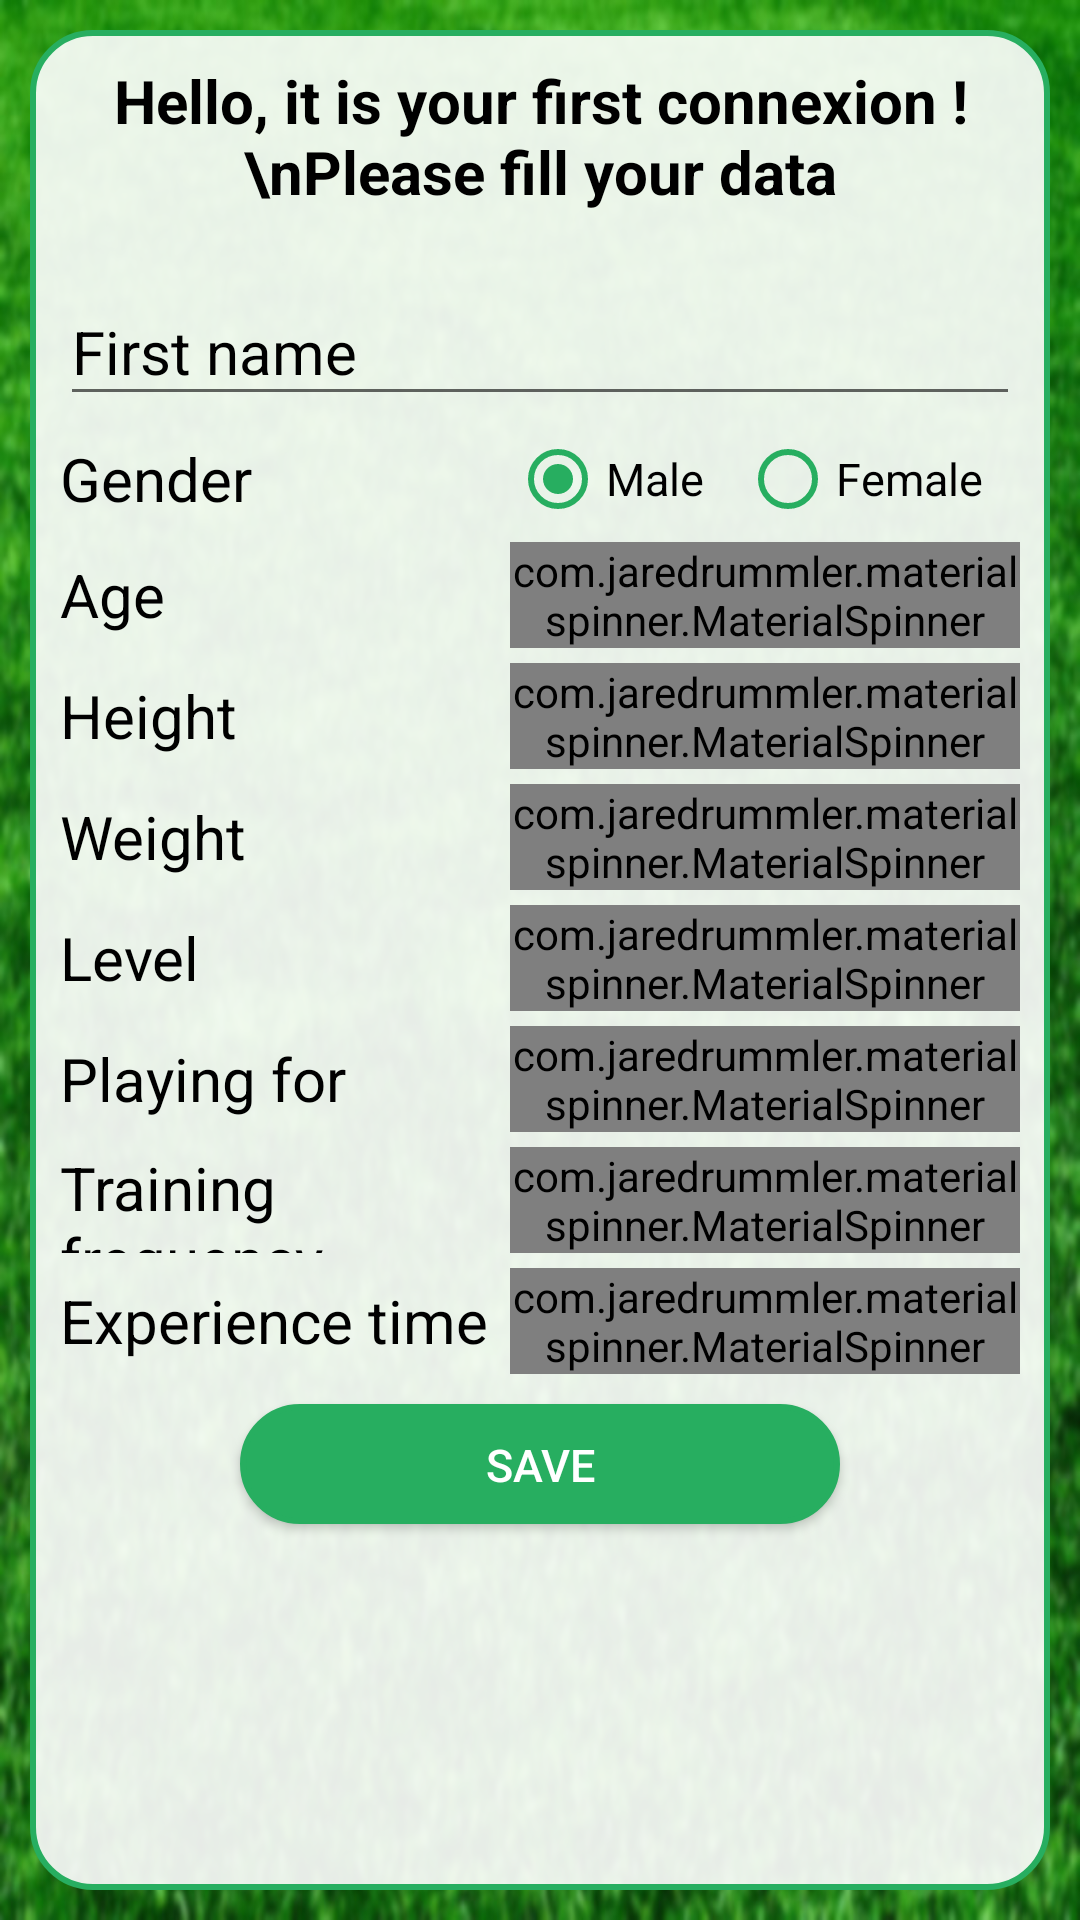

Reconstruct the res/layout file that produces this screen, plus the resources it refers to.
<!-- AndroidManifest.xml: application theme AppTheme -->
<!-- res/layout/activity_user_data.xml -->
<?xml version="1.0" encoding="utf-8"?>
<android.support.constraint.ConstraintLayout xmlns:android="http://schemas.android.com/apk/res/android"
    xmlns:app="http://schemas.android.com/apk/res-auto"
    xmlns:tools="http://schemas.android.com/tools"
    android:layout_width="match_parent"
    android:layout_height="match_parent"
    tools:context=".Activities.UserDataActivity">

    <ImageView
        android:layout_width="match_parent"
        android:layout_height="match_parent"
        android:background="@drawable/ic_laucher_background"/>

    <LinearLayout
        android:layout_margin="30px"
        android:layout_width="match_parent"
        android:layout_height="match_parent"
        android:orientation="vertical"
        android:background="@drawable/custombordergreen">

        <TextView
            android:layout_width="match_parent"
            android:layout_height="wrap_content"
            android:text="Hello, it is your first connexion !\nPlease fill your data"
            android:textAlignment="center"
            android:textColor="@color/black"
            android:layout_marginBottom="8dp"
            android:textSize="20dp"
            android:textStyle="bold" />

        <LinearLayout
            android:layout_width="match_parent"
            android:layout_height="wrap_content"
            android:orientation="horizontal"
            android:layout_marginTop="5dp"
            android:focusable="true"
            android:focusableInTouchMode="true">

            <android.support.design.widget.TextInputLayout
                android:layout_width="match_parent"
                android:layout_height="wrap_content"
                android:theme="@style/inputText">

                <EditText
                    android:id="@+id/etFirstName"
                    android:layout_width="match_parent"
                    android:layout_height="wrap_content"
                    android:hint="First name"
                    android:nextFocusLeft="@id/etFirstName"
                    android:nextFocusUp="@id/etFirstName" />

            </android.support.design.widget.TextInputLayout>

        </LinearLayout>

        <LinearLayout
            android:layout_width="match_parent"
            android:layout_height="wrap_content"
            android:orientation="horizontal"
            android:layout_marginTop="5dp">

            <TextView
                android:layout_width="150dp"
                android:layout_height="match_parent"
                android:text="Gender"
                style="@style/formText"/>
            <RadioGroup
                android:id="@+id/rbGender"
                android:layout_width="wrap_content"
                android:layout_height="wrap_content"
                android:orientation="horizontal"
                android:layout_weight="1">

                <RadioButton
                    android:id="@+id/rbMale"
                    android:layout_width="wrap_content"
                    android:layout_height="wrap_content"
                    android:checked="true"
                    android:text="Male"
                    android:textSize="15dp"
                    android:layout_weight="1"
                    android:theme="@style/RadioButton"/>

                <RadioButton
                    android:id="@+id/rbFemale"
                    android:layout_width="wrap_content"
                    android:layout_height="wrap_content"
                    android:text="Female"
                    android:textSize="15dp"
                    android:layout_weight="1"
                    android:theme="@style/RadioButton"/>
            </RadioGroup>

        </LinearLayout>

        <LinearLayout
            android:layout_width="match_parent"
            android:layout_height="wrap_content"
            android:orientation="horizontal"
            android:layout_marginTop="5dp">
            <TextView
                android:layout_width="150dp"
                android:layout_height="match_parent"
                style="@style/formText"
                android:text="Age"/>

            <com.jaredrummler.materialspinner.MaterialSpinner
                android:id="@+id/spinnerAge"
                android:layout_width="wrap_content"
                android:layout_height="wrap_content"
                app:ms_text_color="@color/black"
                app:ms_arrow_tint="@color/green"
                android:textSize="15dp"
                android:layout_weight="1"/>
        </LinearLayout>

        <LinearLayout
            android:layout_width="match_parent"
            android:layout_height="wrap_content"
            android:orientation="horizontal"
            android:layout_marginTop="5dp">
            <TextView
                android:layout_width="150dp"
                android:layout_height="match_parent"
                style="@style/formText"
                android:text="Height"/>

            <com.jaredrummler.materialspinner.MaterialSpinner
                android:id="@+id/spinnerHeight"
                android:layout_width="wrap_content"
                android:layout_height="wrap_content"
                app:ms_text_color="@color/black"
                app:ms_arrow_tint="@color/green"
                android:textSize="15dp"
                android:layout_weight="1"/>
        </LinearLayout>

        <LinearLayout
            android:layout_width="match_parent"
            android:layout_height="wrap_content"
            android:orientation="horizontal"
            android:layout_marginTop="5dp">
            <TextView
                android:layout_width="150dp"
                android:layout_height="match_parent"
                style="@style/formText"
                android:text="Weight"/>

            <com.jaredrummler.materialspinner.MaterialSpinner
                android:id="@+id/spinnerWeight"
                android:layout_width="wrap_content"
                android:layout_height="wrap_content"
                app:ms_text_color="@color/black"
                app:ms_arrow_tint="@color/green"
                android:textSize="15dp"
                android:layout_weight="1"/>
        </LinearLayout>

        <LinearLayout
            android:layout_width="match_parent"
            android:layout_height="wrap_content"
            android:orientation="horizontal"
            android:layout_marginTop="5dp">
            <TextView
                android:layout_width="150dp"
                android:layout_height="match_parent"
                style="@style/formText"
                android:text="Level"/>

            <com.jaredrummler.materialspinner.MaterialSpinner
                android:id="@+id/spinnerLevel"
                android:layout_width="wrap_content"
                android:layout_height="wrap_content"
                app:ms_text_color="@color/black"
                app:ms_arrow_tint="@color/green"
                android:textSize="15dp"
                android:layout_weight="1"/>
        </LinearLayout>

        <LinearLayout
            android:layout_width="match_parent"
            android:layout_height="wrap_content"
            android:orientation="horizontal"
            android:layout_marginTop="5dp">
            <TextView
                android:layout_width="150dp"
                android:layout_height="match_parent"
                style="@style/formText"
                android:text="Playing for "/>

            <com.jaredrummler.materialspinner.MaterialSpinner
                android:id="@+id/spinnerStylePlay"
                android:layout_width="wrap_content"
                android:layout_height="wrap_content"
                app:ms_text_color="@color/black"
                app:ms_arrow_tint="@color/green"
                android:textSize="15dp"
                android:layout_weight="1"/>
        </LinearLayout>

        <LinearLayout
            android:layout_width="match_parent"
            android:layout_height="wrap_content"
            android:orientation="horizontal"
            android:layout_marginTop="5dp">
            <TextView
                android:layout_width="150dp"
                android:layout_height="match_parent"
                style="@style/formText"
                android:text="Training frequency"/>

            <com.jaredrummler.materialspinner.MaterialSpinner
                android:id="@+id/spinnerFrequency"
                android:layout_width="wrap_content"
                android:layout_height="wrap_content"
                app:ms_text_color="@color/black"
                app:ms_arrow_tint="@color/green"
                android:textSize="15dp"
                android:layout_weight="1"/>
        </LinearLayout>

        <LinearLayout
            android:layout_width="match_parent"
            android:layout_height="wrap_content"
            android:orientation="horizontal"
            android:layout_marginTop="5dp">
            <TextView
                android:layout_width="150dp"
                android:layout_height="match_parent"
                style="@style/formText"
                android:text="Experience time"/>

            <com.jaredrummler.materialspinner.MaterialSpinner
                android:id="@+id/spinnerExpTime"
                android:layout_width="wrap_content"
                android:layout_height="wrap_content"
                app:ms_text_color="@color/black"
                app:ms_arrow_tint="@color/green"
                android:textSize="15dp"
                android:layout_weight="1"/>
        </LinearLayout>

        <Button
            android:id="@+id/btnSaveUserData"
            android:layout_width="200dp"
            android:layout_height="40dp"
            android:text="Save"
            android:textColor="@color/white"
            android:textSize="15dp"
            android:background="@drawable/custombtn"
            android:layout_gravity="center"
            android:layout_marginTop="10dp"/>

    </LinearLayout>



</android.support.constraint.ConstraintLayout>
<!-- resources referenced by this layout -->
<resources>
  <color name="black">#000000</color>
  <color name="green">#27ae60</color>
  <color name="white">#FFFFFF</color>
  <!-- drawable custombordergreen (drawable) -->
  <?xml version="1.0" encoding="utf-8"?>
  <shape xmlns:android="http://schemas.android.com/apk/res/android" android:shape="rectangle">
      <solid android:color="@color/white_opacity" />
      <corners android:radius="20dp"/>
      <padding android:left="10dp" android:right="10dp" android:top="10dp" android:bottom="10dp"/>
      <stroke android:width="2dp" android:color="@color/green"/>
  </shape>
  <!-- drawable custombtn (drawable) -->
  <?xml version="1.0" encoding="utf-8"?>
  <shape xmlns:android="http://schemas.android.com/apk/res/android" android:shape="rectangle">
      <solid android:color="@color/green" />
      <corners android:radius="20dp"/>
      <padding android:left="10dp" android:right="10dp" android:top="10dp" android:bottom="10dp"/>
      <stroke android:width="2dp" android:color="@color/green"/>
  </shape>
  <!-- drawable ic_laucher_background: jpg bitmap (drawable, 199713 bytes) -->
  <style name="RadioButton" parent="Theme.AppCompat.Light">
          <item name="colorControlNormal">@color/green</item>
          <item name="colorControlActivated">@color/green</item>
      </style>
  <style name="formText" parent="Theme.AppCompat.Light">
          <item name="android:textColor">@color/black</item>
          <item name="android:textSize">20dp</item>
          <item name="android:gravity">center_vertical</item>
      </style>
  <style name="inputText" parent="Theme.AppCompat.Light">
          <item name="android:textColorHint">@color/black</item>
          <item name="android:textSize">20dp</item>
          <item name="android:gravity">left</item>
      </style>
  <style name="AppTheme" parent="Theme.AppCompat.Light.DarkActionBar">
          
          <item name="colorPrimary">@color/green</item>
          <item name="colorPrimaryDark">@color/colorPrimaryDark</item>
          <item name="colorAccent">@color/green</item>
      </style>
  <color name="white_opacity">#E6FFFFFF</color>
  <color name="colorPrimaryDark">#303F9F</color>
</resources>
